Run: headless pygame with SDL's dummy video driver; simulated clock (each Clock.tick advances the game by its frame time, no real sleeping); random seed 0; keys injected as events and as key.get_pressed() state; no mouse input; restart key SPACE tapped at the start of phases 3 and 4.
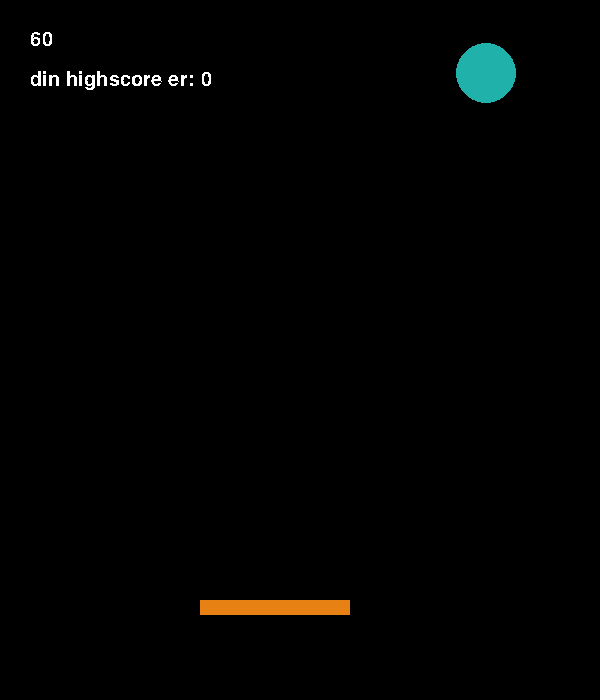
Frame 1 of 4 · flips 1–60 · no input
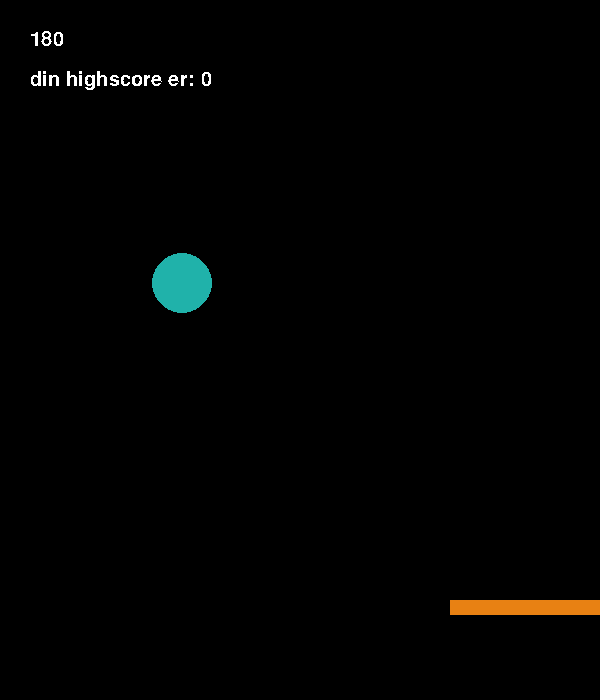
Frame 2 of 4 · flips 61–180 · tapped SPACE, RETURN · held RIGHT (→), D
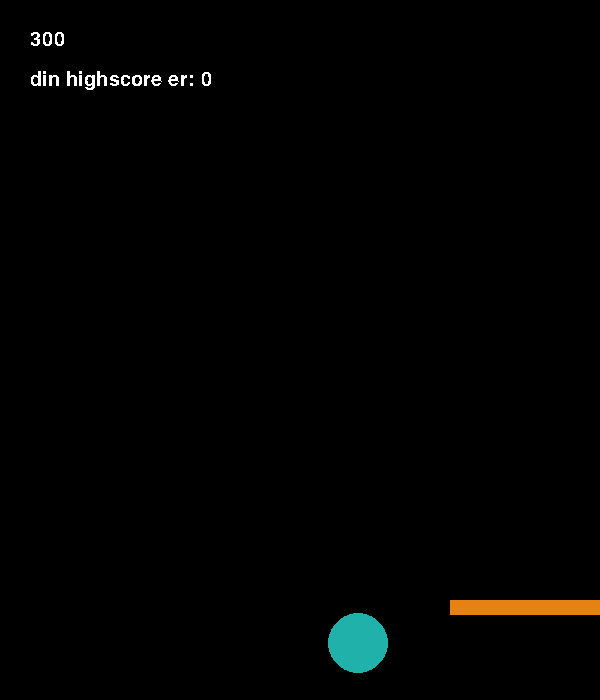
Frame 3 of 4 · flips 181–300 · tapped SPACE · held DOWN (↓), S
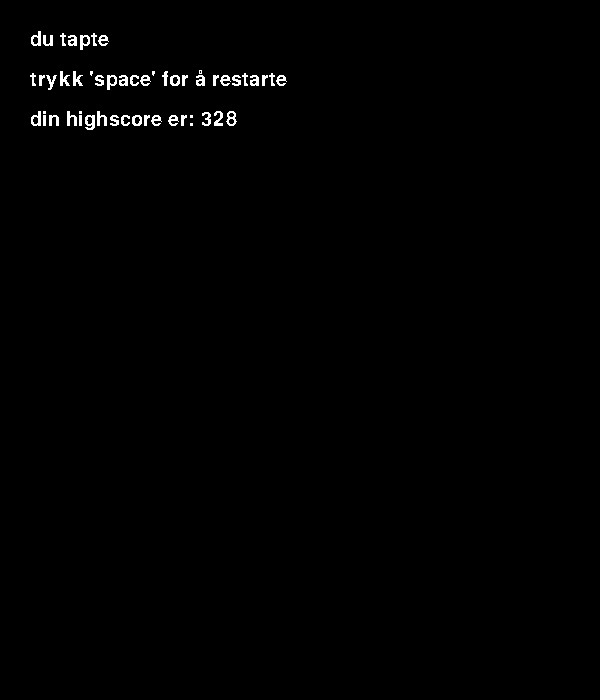
Frame 4 of 4 · flips 301–420 · tapped SPACE · held LEFT (←), A, UP (↑), W

The pygame program that drew these frames:

import pygame as pg
from pygame.locals import (K_LEFT, K_RIGHT, K_SPACE)
import random

pg.init()

w = 600
h = 700
d = pg.display.set_mode([w,h])
clock = pg.time.Clock()
teller=0


baller = []
class Ball:
    def __init__(self, x, y, fart_x, fart_y, radius, vindusobjekt):
        self.x=x
        self.y=y
        self.fart_x=fart_x
        self.fart_y=fart_y
        self.radius = radius
        self.vindusobjekt= vindusobjekt
    def tegn(self):
        pg.draw.circle(d,(32,178,170),(self.x,self.y),self.radius)

    def flytt(self):
        global slutt
        if ((self.x-self.radius)<=0) or ((self.x+self.radius)>self.vindusobjekt.get_width()):
            self.fart_x = -self.fart_x
        if (self.y<=0):
            self.fart_y = -self.fart_y
        if (self.y-self.radius>=self.vindusobjekt.get_height()):
            slutt=True
        self.x+=self.fart_x
        self.y+=self.fart_y


treff = 0
class Blokk:
    def __init__(self,display,x,y,bredde,lengde,fart):
        self.display = display
        self.x = x
        self.y = y
        self.bredde = bredde
        self.lengde = lengde
        self.fart = fart

    def tegn(self):
        pg.draw.rect(self.display,(232, 129, 19),(self.x,self.y,self.bredde,self.lengde))
    
    def flytt(self):
        tast = pg.key.get_pressed()
        if tast[K_LEFT]:
            self.x -= self.fart
            if self.x<0:
                self.x = 0
        if tast[K_RIGHT]:
            self.x += self.fart
            if (self.x+self.bredde) > self.display.get_width():
                self.x = self.display.get_width()-self.bredde   

    def kmb(self, baller):
        global treff
        for ball in baller:
            if (ball.x>self.x) and \
                (ball.x<self.x+self.bredde) and \
                (ball.y+ball.radius>self.y) and \
                (ball.y+ball.radius<self.y+self.lengde):
                ball.fart_y = -ball.fart_y
                ball.y = self.y-ball.radius
                treff+=1
                if treff%3==0:
                    if len(baller)-1<treff//3:
                        baller.append(Ball(250,250,random.randint(1,6),random.randint(2,4)*-1,30,d))
            

         
baller.append(Ball(250,250,random.randint(1,6),random.randint(2,4)*-1,30,d))
blokk = Blokk(d,200,600,150,15,5)

font = pg.font.SysFont('Comic Sans MS', 30)

slutt = False
fortsett = True
highscore = 0
while fortsett:
    for event in pg.event.get():
        if event.type == pg.QUIT:
            fortsett = False
    d.fill((0,0,0))
    clock.tick(60)
    blokk.tegn()
    blokk.flytt()
    for i in baller:
        i.tegn()
        i.flytt()
    blokk.kmb(baller)
    if not slutt:
        teller+=1
    tekst=str(teller)
    teksten = font.render(tekst, False, (255,255,255))
    d.blit(teksten,(30,30))
    tekst_highscore_spill = font.render('din highscore er: ' + str(highscore), False, (255,255,255))
    d.blit(tekst_highscore_spill,(30,70))
    if slutt:
        d.fill((0,0,0))
        nytekst = font.render('du tapte', False, (255,255,255))
        d.blit(nytekst,(30,30))
        tekst_restart = font.render("trykk 'space' for å restarte", False, (255,255,255))
        d.blit(tekst_restart,(30,70))
        if teller>=highscore:
            highscore = teller
        tekst_highscore = font.render('din highscore er: ' + str(highscore), False, (255,255,255))
        d.blit(tekst_highscore,(30,110))
        tast = pg.key.get_pressed()
        if tast[K_SPACE]:
            teller = 0
            baller.clear()
            baller.append(Ball(250,250,random.randint(1,6),-4,30,d))
            blokk.x=200
            blokk.y=600
            treff = 0
            slutt=False
    pg.display.flip()
pg.quit()
